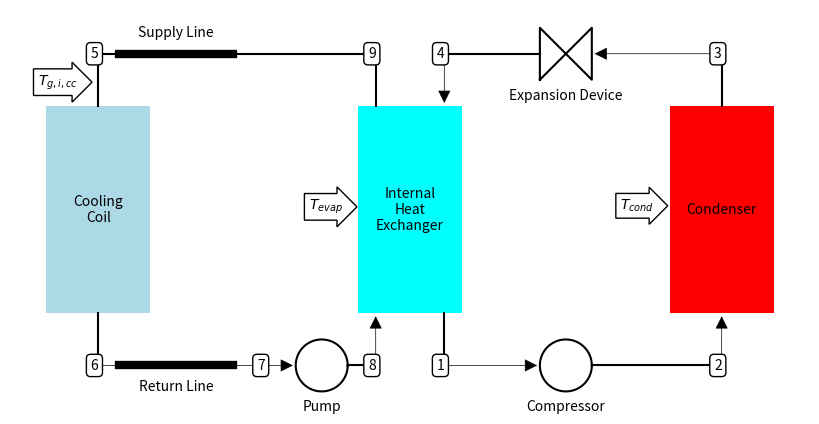

Recreate this plot in Python.
# A file to generate a cycle schematic for the preconditioner

#Imports
from __future__ import division
import matplotlib.pyplot as plt
import matplotlib.patches as patch
import numpy as np
from matplotlib.patches import FancyArrowPatch

def rect (x0,y0,w,h):
    return (np.r_[x0-w/2,x0+w/2,x0+w/2,x0-w/2,x0-w/2],np.r_[y0-h/2,y0-h/2,y0+h/2,y0+h/2,y0-h/2])

def TwoTriangles(H,W,x,y):
    X=np.r_[x-W/2.0,x+W/2.0,x+W/2.0,x-W/2.0,x-W/2.0]
    Y=np.r_[y-H/2.0,y+H/2.0,y-H/2.0,y+H/2.0,y-H/2.0]
    return (X,Y)
    
def circle(x0,y0,r,N):
    t=np.linspace(0,2*np.pi,N)
    x=x0+r*np.cos(t)
    y=y0+r*np.sin(t)
    return (x,y)
    
fig=plt.figure(figsize=(8,4))
ax=fig.add_axes((0,0,1,1))

#################################################
############# The components ####################
#################################################

# Condenser
x,y=rect(3,0,1,2); fig.gca().fill(x,y,'red') 
fig.gca().text(3,0,'Condenser',ha='center',va='center')

# Compressor
x,y=circle(1.5,-1.5,0.25,100); fig.gca().plot(x,y,'k') 
fig.gca().text(1.5,-1.9,'Compressor',ha='center',va='center')

#Internal Heat Exchanger
x,y=rect(0,0,1,2); fig.gca().fill(x,y,'cyan')
fig.gca().text(0,0,'Internal\nHeat\nExchanger',ha='center',va='center')

# Expansion Device
x,y=TwoTriangles(0.5,0.5,1.5,1.5); fig.gca().plot(x,y,'k')
fig.gca().text(1.5,1.1,'Expansion Device',ha='center',va='center')

# Cooling Coil
x,y=rect(-3,0,1,2); fig.gca().fill(x,y,'lightblue')
fig.gca().text(-3,0,'Cooling\nCoil',ha='center',va='center')

# Pump
x,y=circle(-0.85,-1.5,0.25,100); fig.gca().plot(x,y,'k') 
fig.gca().text(-0.85,-1.9,'Pump',ha='center',va='center')

# Line Sets
fig.gca().plot( np.r_[-2.8,-1.7],np.r_[1.5,1.5],'k',lw=6)
fig.gca().text(-2.25,1.7,'Supply Line',ha='center',va='center')
fig.gca().plot( np.r_[-2.8,-1.7],np.r_[-1.5,-1.5],'k',lw=6)
fig.gca().text(-2.25,-1.7,'Return Line',ha='center',va='center')

#################################################
##### Connect the components with lines #########
#################################################

# Condenser to XV
fig.gca().plot(np.r_[3,3],np.r_[1.0,1.5],'k')
fig.gca().add_patch(FancyArrowPatch((3,1.5),(1.75,1.5),arrowstyle='-|>',mutation_scale=20,fc='k',ec='k',lw=0.5))

# XV to IHX
fig.gca().plot(np.r_[1.25,0.33],np.r_[1.5,1.5],'k')
fig.gca().add_patch(FancyArrowPatch((0.33,1.5),(0.33,1),arrowstyle='-|>',mutation_scale=20,fc='k',ec='k',lw=0.5))

# IHX to Compressor
fig.gca().plot(np.r_[0.33,0.33],np.r_[-1,-1.5],'k')
fig.gca().add_patch(FancyArrowPatch((0.33,-1.5),(1.25,-1.5),arrowstyle='-|>',mutation_scale=20,fc='k',ec='k',lw=0.5))

# Compressor to Condenser
fig.gca().plot(np.r_[1.75,3],np.r_[-1.5,-1.5],'k')
fig.gca().add_patch(FancyArrowPatch((3,-1.5),(3,-1),arrowstyle='-|>',mutation_scale=20,fc='k',ec='k',lw=0.5))

# Cooling Coil to Pump
fig.gca().plot(np.r_[-3,-3],np.r_[-1,-1.5],'k')
fig.gca().add_patch(FancyArrowPatch((-3,-1.5),(-1.1,-1.5),arrowstyle='-|>',mutation_scale=20,fc='k',ec='k',lw=0.5))

# Pump to IHX
fig.gca().plot(np.r_[-0.6,-0.33],np.r_[-1.5,-1.5],'k')
fig.gca().add_patch(FancyArrowPatch((-0.33,-1.5),(-0.33,-1),arrowstyle='-|>',mutation_scale=20,fc='k',ec='k',lw=0.5))

# Pump to Cooling Coil
fig.gca().plot(np.r_[-0.33,-0.33,-3,-3],np.r_[1,1.5,1.5,1],'k')

#################################################
################## Cycle Inputs #################
#################################################

fig.gca().text(-0.65,0,'$T_{evap}$',ha='right',bbox=dict(boxstyle='rarrow',fc='w',ec='k'))
fig.gca().text(2.35,0,'$T_{cond}$',ha='right',bbox=dict(boxstyle='rarrow',fc='w',ec='k'))
fig.gca().text(-3.2,1.2,'$T_{g,i,cc}$',ha='right',bbox=dict(boxstyle='rarrow',fc='w',ec='k'))

fig.gca().text(0.33,-1.5,'1',ha='right',va='center',bbox=dict(boxstyle='round',fc='w',ec='k'))
fig.gca().text(3,-1.5,'2',ha='right',va='center',bbox=dict(boxstyle='round',fc='w',ec='k'))
fig.gca().text(3,1.5,'3',ha='right',va='center',bbox=dict(boxstyle='round',fc='w',ec='k'))
fig.gca().text(0.33,1.5,'4',ha='right',va='center',bbox=dict(boxstyle='round',fc='w',ec='k'))

fig.gca().text(-3,1.5,'5',ha='right',va='center',bbox=dict(boxstyle='round',fc='w',ec='k'))
fig.gca().text(-3,-1.5,'6',ha='right',va='center',bbox=dict(boxstyle='round',fc='w',ec='k'))
fig.gca().text(-1.4,-1.5,'7',ha='right',va='center',bbox=dict(boxstyle='round',fc='w',ec='k'))
fig.gca().text(-0.33,-1.5,'8',ha='right',va='center',bbox=dict(boxstyle='round',fc='w',ec='k'))
fig.gca().text(-0.33,1.5,'9',ha='right',va='center',bbox=dict(boxstyle='round',fc='w',ec='k'))

ax.axis('equal')
ax.axis('off')
plt.show()